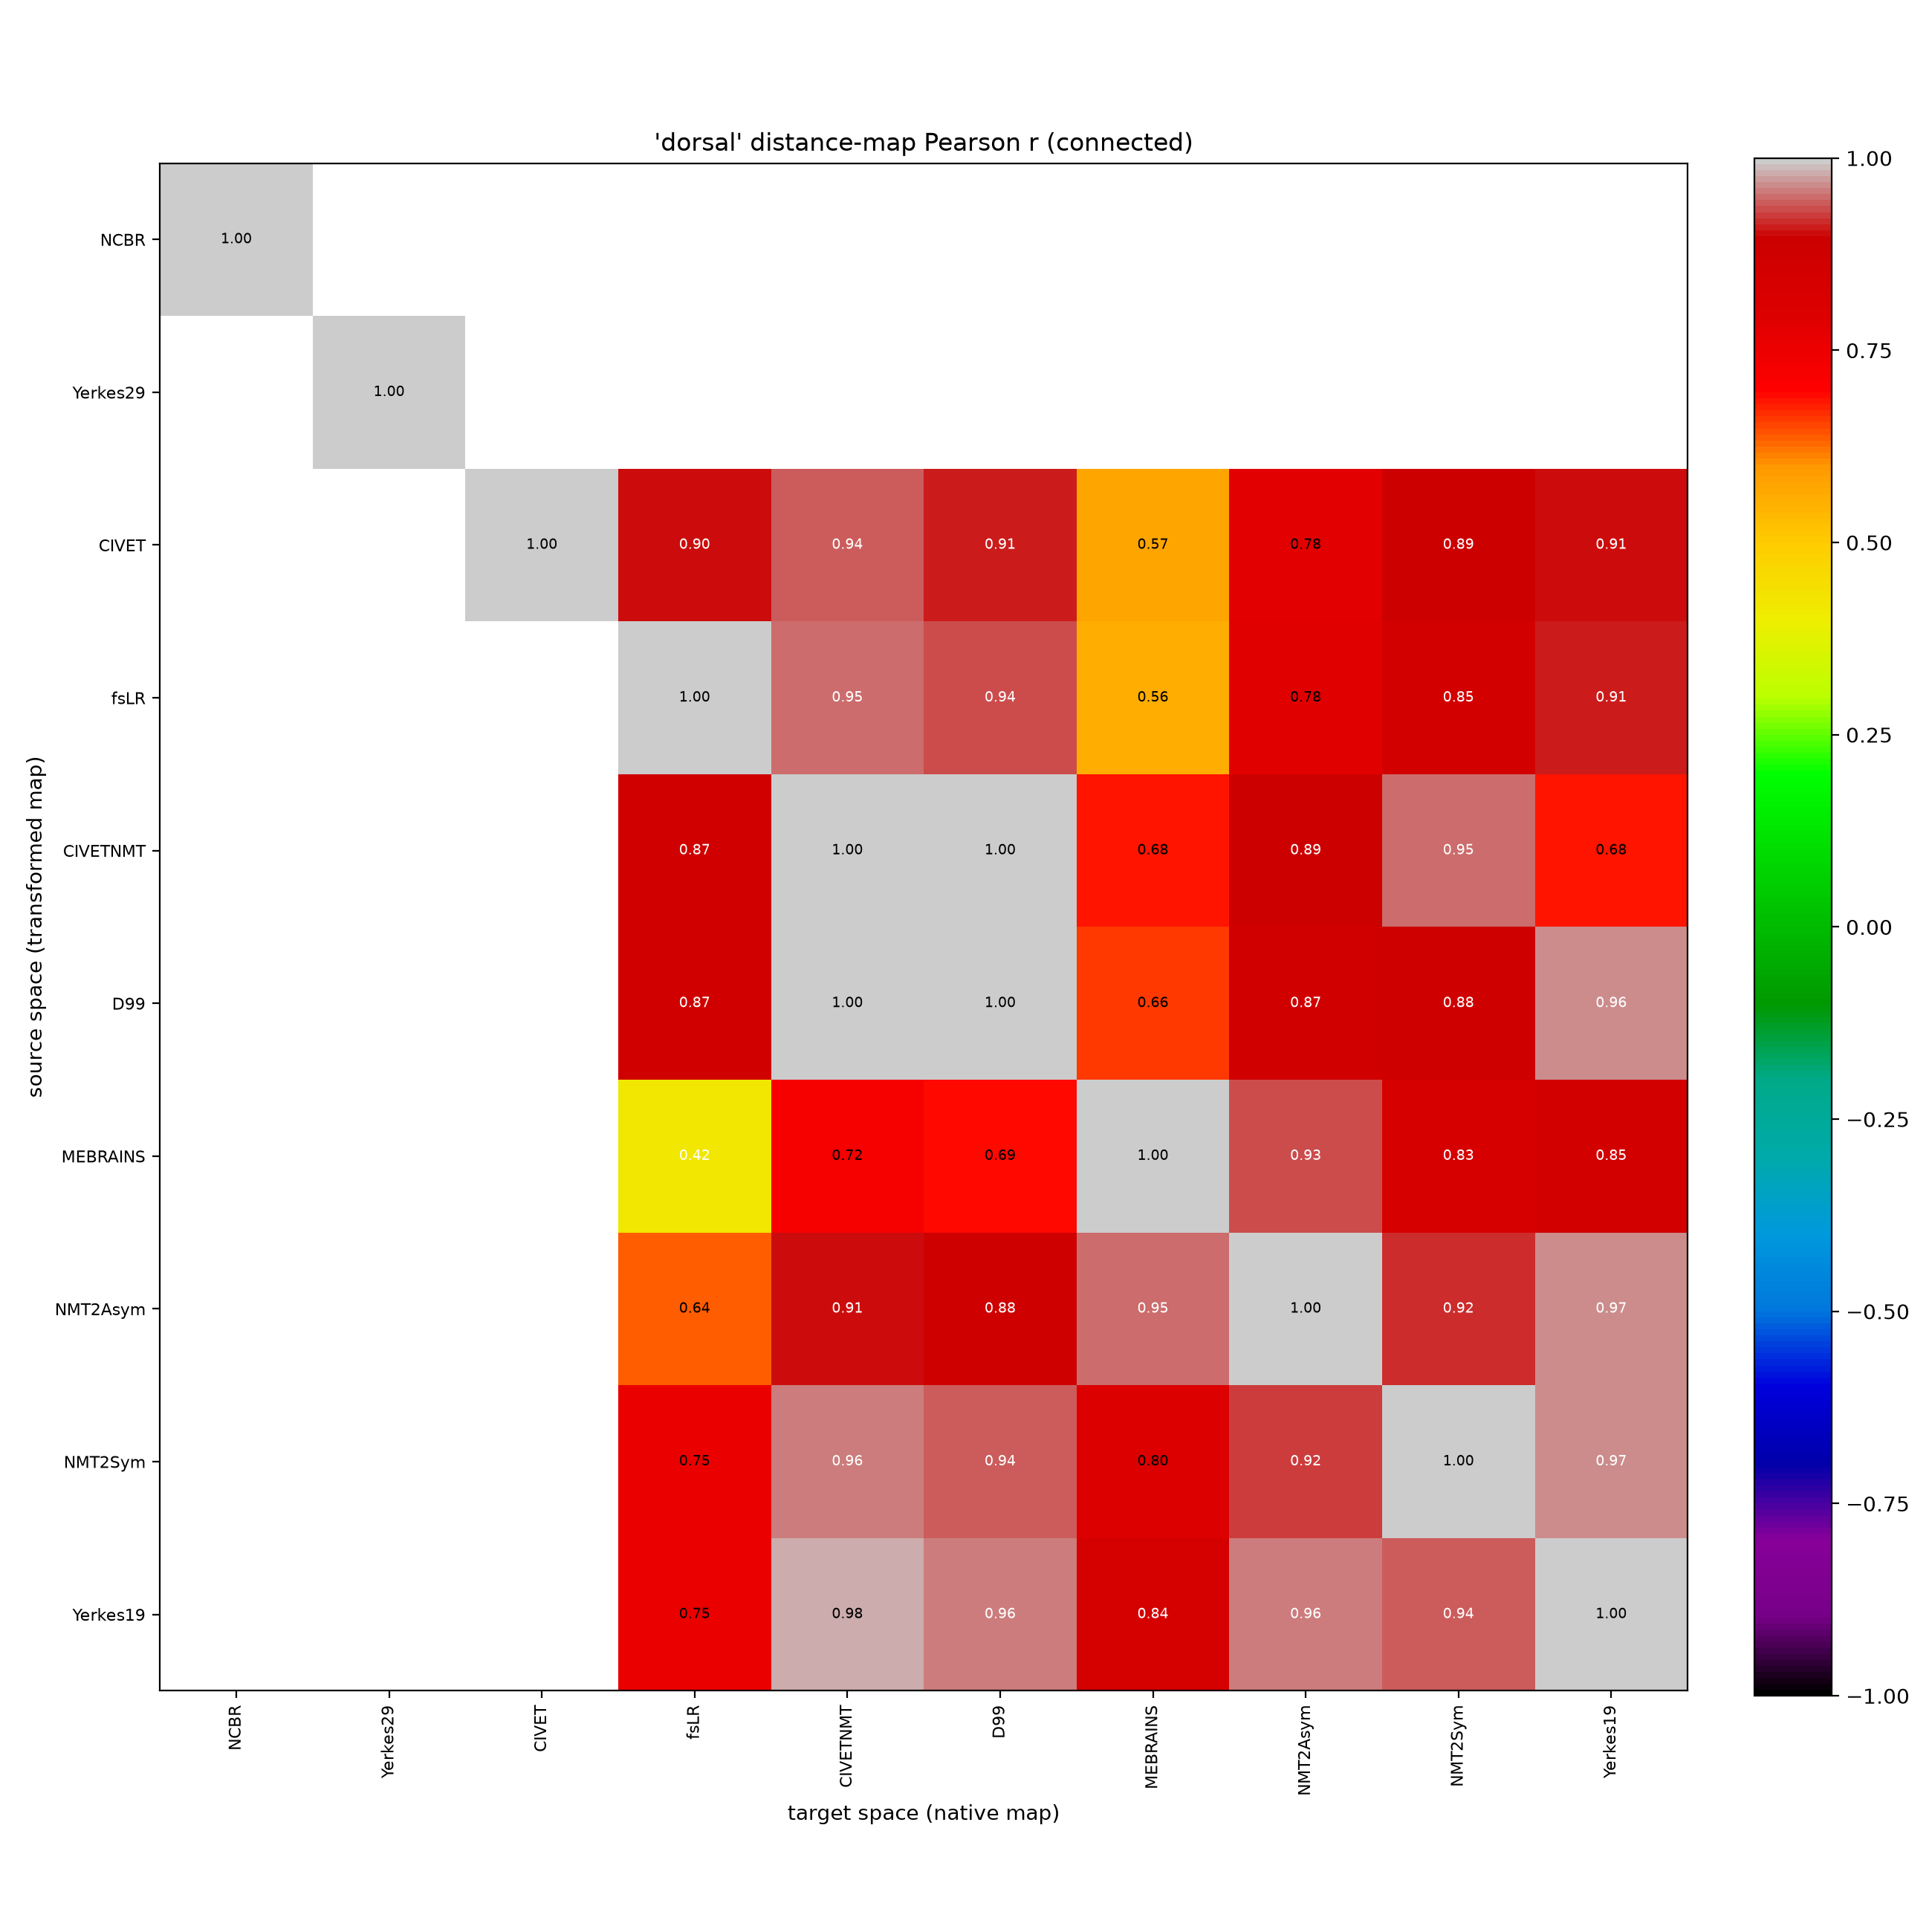

Source data for this figure (header and first rows):
, NCBR, Yerkes29, CIVET, fsLR, CIVETNMT, D99, MEBRAINS, NMT2Asym, NMT2Sym, Yerkes19
NCBR, 1.0, , , , , , , , , 
Yerkes29, , 1.0, , , , , , , , 
CIVET, , , 1.0, 0.9037, 0.942, 0.9136, 0.5731, 0.7754, 0.8874, 0.9056
fsLR, , , , 1.0, 0.9497, 0.9366, 0.5612, 0.7844, 0.8543, 0.9137
CIVETNMT, , , , 0.8747, 1.0, 0.9973, 0.6826, 0.8902, 0.9506, 0.6816
D99, , , , 0.8703, 0.9957, 1.0, 0.6622, 0.8749, 0.8825, 0.9624
MEBRAINS, , , , 0.4159, 0.7243, 0.6927, 1.0, 0.9346, 0.8291, 0.8535
NMT2Asym, , , , 0.6363, 0.9051, 0.8805, 0.9518, 1.0, 0.9187, 0.9652
NMT2Sym, , , , 0.7508, 0.9582, 0.9436, 0.8036, 0.9231, 1.0, 0.9673
Yerkes19, , , , 0.7549, 0.9772, 0.9586, 0.8429, 0.9598, 0.9448, 1.0
